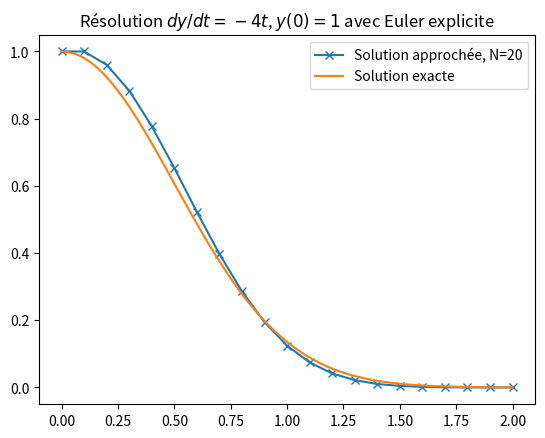
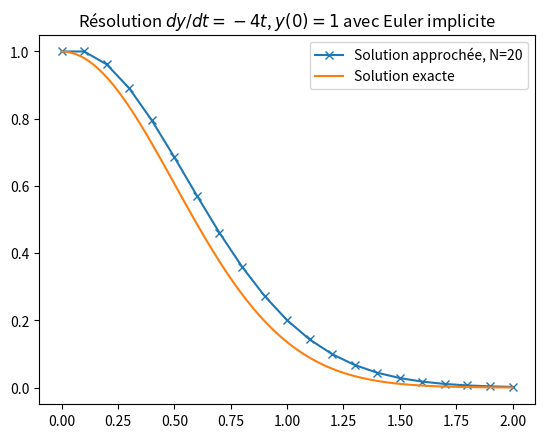
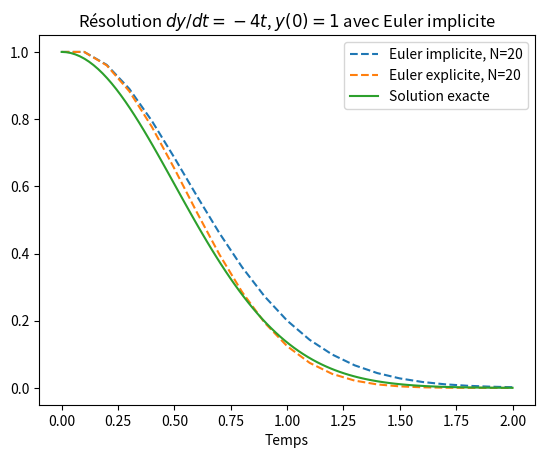
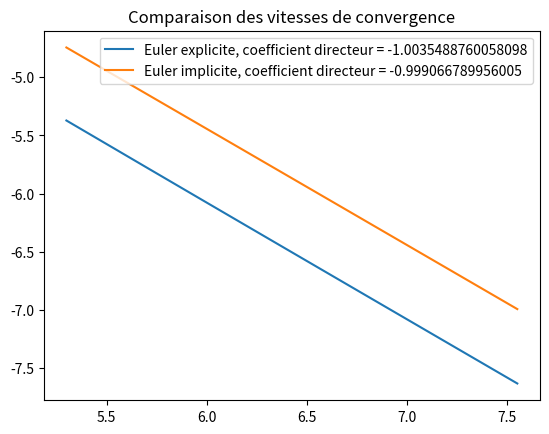
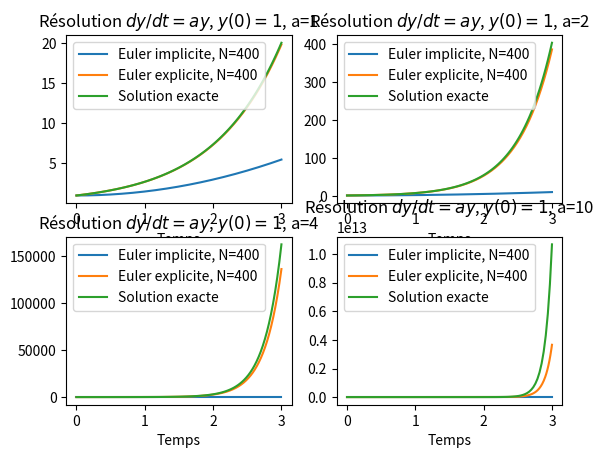

These charts were generated, in order, by the following Python code:
#### EDO

## Modules

from math import *
import matplotlib.pyplot as plt
import numpy as np

## Euler explicite

def Euler_explicite(Y0,f,N,T) :
    dt = T/N # pas de la subdivision
    t = 0
    Y = Y0
    S = [Y]
    for i in range(N):
        Y = Y + dt*f(Y,t)
        t += dt
        S.append(Y)
    return S

## Euler implicite

def Newton(f,df,x0,eps) :
    x = x0
    while abs(f(x)) > eps :
        x = x - f(x)/df(x)
    return x

def Euler_implicite(Y0,f,df,N,T) : # df la dérivée de f par rapoprt à la variable d'état
    dt = T/N # pas de la subdivision
    t = 0
    Y = Y0
    S = [Y]
    for i in range(N):
        def g(x) :
            return x-Y-dt*f(t,x)
        def dg(x) :
            return 1-dt*df(t,x)
        Y = Newton(g,dg,Y,10**-10)
        t += dt
        S.append(Y)
    return S

## Test Euler explicite

def f(y,t) :
    return -4*t*y

def solution(t) :
    return np.exp(-2*t**2)

T = 2
L_x = np.linspace(0,T,100)

for N in [20] :
    S = Euler_explicite(1,f,N,T)
    L_x_N = np.linspace(0,T,N+1)
    plt.plot(L_x_N,S,'-x',label='Solution approchée, N=%s'%N)
    plt.legend()
plt.plot(L_x,solution(L_x),label='Solution exacte')
plt.legend()
plt.title('Résolution $dy/dt=-4t$, $y(0)=1$ avec Euler explicite')
plt.show()

## Test Euler implicite

def f(y,t) :
    return -4*t*y

def df(y,t) :
    return -4*t

def solution(t) :
    return np.exp(-2*t**2)

T = 2
L_x = np.linspace(0,T,100)

for N in [20] :
    S = Euler_implicite(1,f,df,N,T)
    L_x_N = np.linspace(0,T,N+1)
    plt.plot(L_x_N,S,'-x',label='Solution approchée, N=%s'%N)
    plt.legend()
plt.plot(L_x,solution(L_x),label='Solution exacte')
plt.legend()
plt.title('Résolution $dy/dt=-4t$, $y(0)=1$ avec Euler implicite')
plt.show()

## Comparaison implicite et explicite sur un problème simple

def f(y,t) :
    return -4*t*y

def df(y,t) :
    return -4*t

def solution(t) :
    return np.exp(-2*t**2)

T = 2
L_x = np.linspace(0,T,100)

for N in [20] :
    S_i = Euler_implicite(1,f,df,N,T)
    S_e = Euler_explicite(1,f,N,T)
    L_x_N = np.linspace(0,T,N+1)
    plt.plot(L_x_N,S_i,'--',label='Euler implicite, N=%s'%N)
    plt.plot(L_x_N,S_e,'--',label='Euler explicite, N=%s'%N)
    plt.legend()
plt.plot(L_x,solution(L_x),label='Solution exacte')
plt.legend()
plt.title('Résolution $dy/dt=-4t$, $y(0)=1$ avec Euler implicite')
plt.xlabel('Temps')
plt.show()

## Vitesse de convergence

L_N = [100*N for N in range(2,20)]
Erreur_e = []
Erreur_i = []

def f(y,t) :
    return -4*t*y

def df(y,t) :
    return -4*t

def solution(t) :
    return np.exp(-2*t**2)

T = 2
L_x = np.linspace(0,T,100)

for N in L_N :
    L_x_N = np.linspace(0,T,N+1)
    S_i = Euler_implicite(1,f,df,N,T)
    S_e = Euler_explicite(1,f,N,T)
    Solution_exacte = solution(L_x_N)
    Erreur_e.append(max(np.abs(Solution_exacte-S_e)))
    Erreur_i.append(max(np.abs(Solution_exacte-S_i)))
e = np.polyfit(np.log(L_N),np.log(Erreur_e),1)[0]
i = np.polyfit(np.log(L_N),np.log(Erreur_i),1)[0]
plt.plot(np.log(L_N),np.log(Erreur_e),label='Euler explicite, coefficient directeur = %s'%e)
plt.plot(np.log(L_N),np.log(Erreur_i),label='Euler implicite, coefficient directeur = %s'%i)
plt.title('Comparaison des vitesses de convergence')
plt.legend()
plt.show()


## Problème raide, comparaison Euler explicite et Euler implicite ????

def f(y,t) :
    return a*y

def df(y,t) :
    return a

def solution(t) :
    return np.exp(a*t)

T = 3
L_x = np.linspace(0,T,100)
N = 400

a = 1
S_i = Euler_implicite(1,f,df,N,T)
S_e = Euler_explicite(1,f,N,T)
L_x_N = np.linspace(0,T,N+1)
plt.subplot(221)
plt.plot(L_x_N,S_i,label='Euler implicite, N=%s'%N)
plt.plot(L_x_N,S_e,label='Euler explicite, N=%s'%N)
plt.plot(L_x,solution(L_x),label='Solution exacte')
plt.legend()
plt.title('Résolution $dy/dt=ay$, $y(0)=1$, a=%s'%a)
plt.xlabel('Temps')

a = 2
S_i = Euler_implicite(1,f,df,N,T)
S_e = Euler_explicite(1,f,N,T)
L_x_N = np.linspace(0,T,N+1)
plt.subplot(222)
plt.plot(L_x_N,S_i,label='Euler implicite, N=%s'%N)
plt.plot(L_x_N,S_e,label='Euler explicite, N=%s'%N)
plt.plot(L_x,solution(L_x),label='Solution exacte')
plt.legend()
plt.title('Résolution $dy/dt=ay$, $y(0)=1$, a=%s'%a)
plt.xlabel('Temps')

a = 4
S_i = Euler_implicite(1,f,df,N,T)
S_e = Euler_explicite(1,f,N,T)
L_x_N = np.linspace(0,T,N+1)
plt.subplot(223)
plt.plot(L_x_N,S_i,label='Euler implicite, N=%s'%N)
plt.plot(L_x_N,S_e,label='Euler explicite, N=%s'%N)
plt.plot(L_x,solution(L_x),label='Solution exacte')
plt.legend()
plt.title('Résolution $dy/dt=ay$, $y(0)=1$, a=%s'%a)
plt.xlabel('Temps')

a = 10
S_i = Euler_implicite(1,f,df,N,T)
S_e = Euler_explicite(1,f,N,T)
L_x_N = np.linspace(0,T,N+1)
plt.subplot(224)
plt.plot(L_x_N,S_i,label='Euler implicite, N=%s'%N)
plt.plot(L_x_N,S_e,label='Euler explicite, N=%s'%N)
plt.plot(L_x,solution(L_x),label='Solution exacte')
plt.legend()
plt.title('Résolution $dy/dt=ay$, $y(0)=1$, a=%s'%a)
plt.xlabel('Temps')









plt.show()
